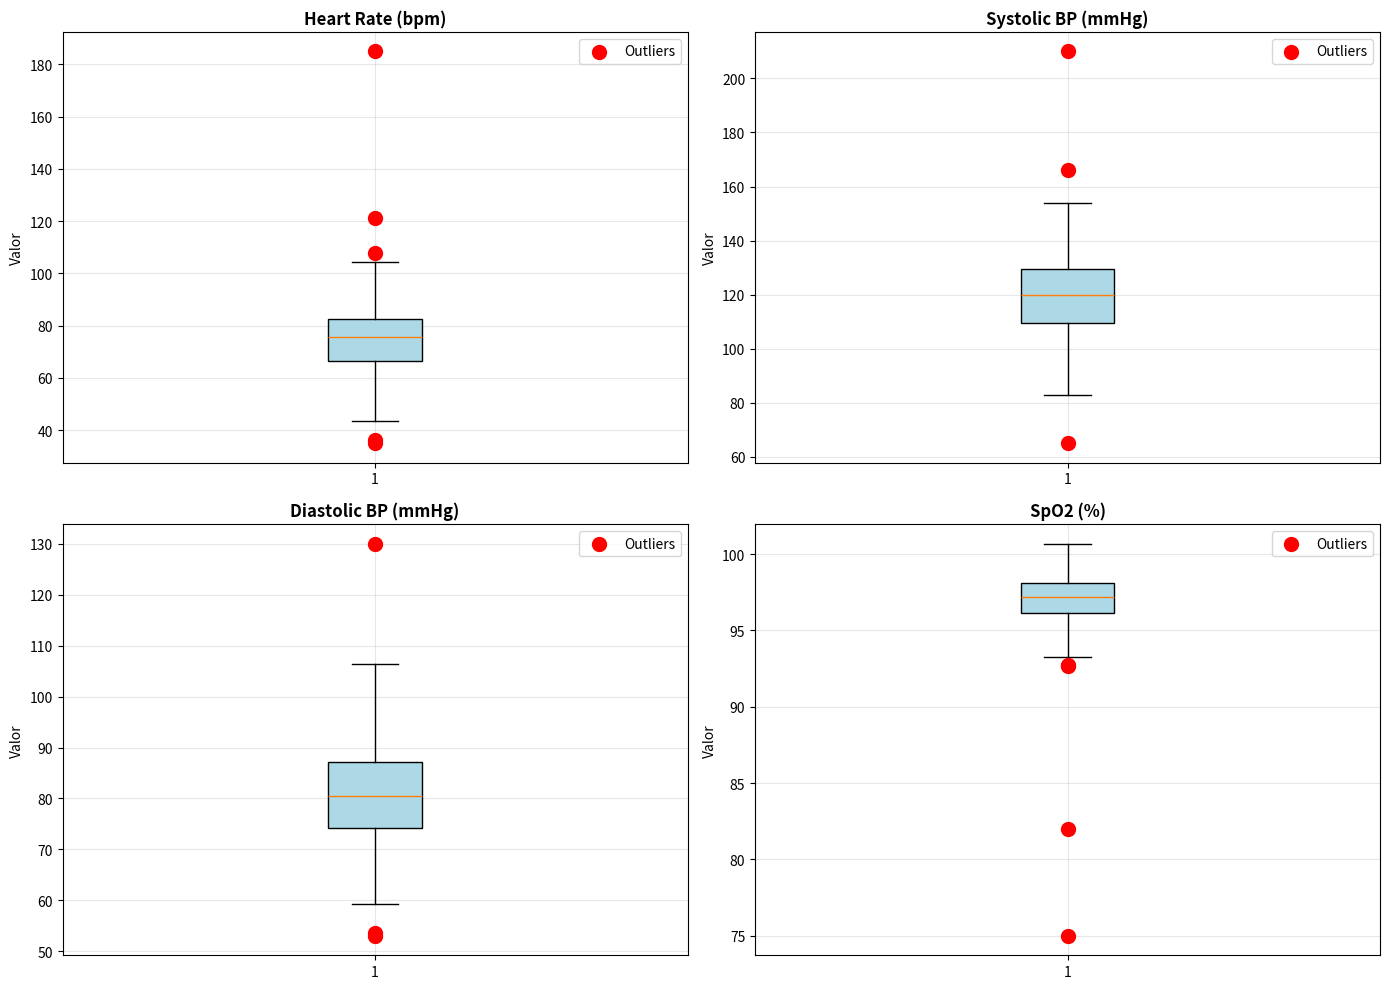
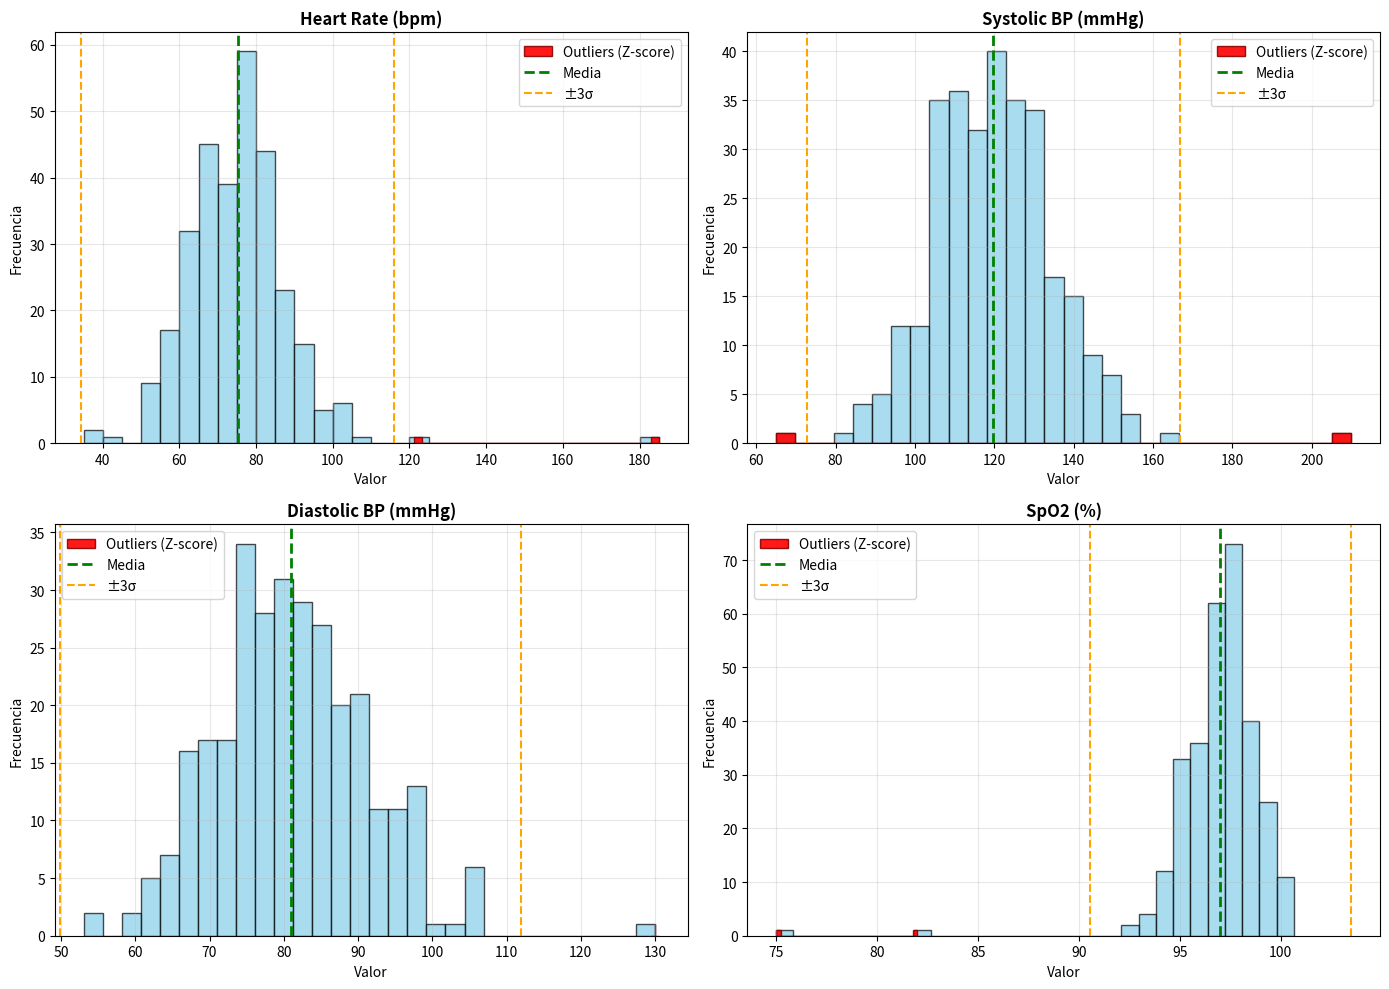

These charts were generated, in order, by the following Python code:
import pandas as pd
import numpy as np
import matplotlib.pyplot as plt
import seaborn as sns

np.random.seed(42)
n_registros = 300

# Generar datos normales
df = pd.DataFrame({
    'paciente_id': [f'P{i:03d}' for i in range(1, n_registros + 1)],
    'HR': np.random.normal(75, 12, n_registros),
    'SBP': np.random.normal(120, 15, n_registros),
    'DBP': np.random.normal(80, 10, n_registros),
    'SpO2': np.random.normal(97, 1.5, n_registros)
})

# Insertar outliers intencionalmente
outlier_indices = [10, 25, 50, 75, 100, 150, 200]
df.loc[10, 'HR'] = 185  # Taquicardia extrema
df.loc[25, 'HR'] = 35   # Bradicardia extrema
df.loc[50, 'SBP'] = 210 # Hipertensión severa
df.loc[75, 'SBP'] = 65  # Hipotensión severa
df.loc[100, 'SpO2'] = 82 # Hipoxemia severa
df.loc[150, 'SpO2'] = 75 # Hipoxemia crítica
df.loc[200, 'DBP'] = 130 # DBP anormal

print("=== Dataset con outliers ===")
print(df.head(15))
print(f"\nTotal de registros: {len(df)}")
print(f"\nEstadísticas básicas:")
print(df[['HR', 'SBP', 'DBP', 'SpO2']].describe())

def detectar_outliers_iqr(df, columna):
    """
    Detecta outliers usando el método IQR
    Outliers: valores fuera del rango [Q1 - 1.5*IQR, Q3 + 1.5*IQR]
    """
    Q1 = df[columna].quantile(0.25)
    Q3 = df[columna].quantile(0.75)
    IQR = Q3 - Q1
    
    limite_inferior = Q1 - 1.5 * IQR
    limite_superior = Q3 + 1.5 * IQR
    
    # Identificar outliers
    outliers = (df[columna] < limite_inferior) | (df[columna] > limite_superior)
    
    return outliers, limite_inferior, limite_superior, Q1, Q3, IQR

# Aplicar a HR
print("=== Detección de outliers en HR usando IQR ===")
outliers_hr, lim_inf_hr, lim_sup_hr, q1_hr, q3_hr, iqr_hr = detectar_outliers_iqr(df, 'HR')

print(f"Q1 (percentil 25): {q1_hr:.2f}")
print(f"Q3 (percentil 75): {q3_hr:.2f}")
print(f"IQR: {iqr_hr:.2f}")
print(f"Límite inferior: {lim_inf_hr:.2f}")
print(f"Límite superior: {lim_sup_hr:.2f}")
print(f"\nOutliers detectados: {outliers_hr.sum()}")

if outliers_hr.sum() > 0:
    print("\nRegistros con outliers en HR:")
    print(df[outliers_hr][['paciente_id', 'HR']])

# Aplicar IQR a todos los signos vitales
print("=== Resumen de outliers por IQR ===")

for columna in ['HR', 'SBP', 'DBP', 'SpO2']:
    outliers, lim_inf, lim_sup, q1, q3, iqr = detectar_outliers_iqr(df, columna)
    print(f"\n{columna}:")
    print(f"  Rango normal: [{lim_inf:.2f}, {lim_sup:.2f}]")
    print(f"  Outliers: {outliers.sum()} ({outliers.sum()/len(df)*100:.2f}%)")
    
    # Marcar en el DataFrame
    df[f'{columna}_outlier_iqr'] = outliers

def detectar_outliers_zscore(df, columna, umbral=3):
    """
    Detecta outliers usando Z-score
    Z-score = (valor - media) / desviación estándar
    Outliers: |Z-score| > umbral (típicamente 3)
    """
    media = df[columna].mean()
    std = df[columna].std()
    
    # Calcular Z-score
    z_scores = (df[columna] - media) / std
    
    # Identificar outliers
    outliers = np.abs(z_scores) > umbral
    
    return outliers, z_scores, media, std

# Aplicar a HR
print("=== Detección de outliers en HR usando Z-score ===")
outliers_hr_z, z_scores_hr, media_hr, std_hr = detectar_outliers_zscore(df, 'HR', umbral=3)

print(f"Media: {media_hr:.2f}")
print(f"Desviación estándar: {std_hr:.2f}")
print(f"Umbral Z-score: ±3")
print(f"Outliers detectados: {outliers_hr_z.sum()}")

if outliers_hr_z.sum() > 0:
    df['HR_zscore'] = z_scores_hr
    print("\nRegistros con outliers (Z-score):")
    print(df[outliers_hr_z][['paciente_id', 'HR', 'HR_zscore']])

# Aplicar Z-score a todos los signos vitales
print("=== Resumen de outliers por Z-score ===")

for columna in ['HR', 'SBP', 'DBP', 'SpO2']:
    outliers, z_scores, media, std = detectar_outliers_zscore(df, columna, umbral=3)
    print(f"\n{columna}:")
    print(f"  Media ± 3σ: {media:.2f} ± {3*std:.2f}")
    print(f"  Rango: [{media - 3*std:.2f}, {media + 3*std:.2f}]")
    print(f"  Outliers: {outliers.sum()} ({outliers.sum()/len(df)*100:.2f}%)")
    
    # Marcar en el DataFrame
    df[f'{columna}_outlier_zscore'] = outliers
    df[f'{columna}_zscore'] = z_scores

def detectar_outliers_percentiles(df, columna, percentil_bajo=1, percentil_alto=99):
    """
    Detecta outliers usando percentiles
    Outliers: valores fuera del rango [P_bajo, P_alto]
    """
    limite_inferior = df[columna].quantile(percentil_bajo / 100)
    limite_superior = df[columna].quantile(percentil_alto / 100)
    
    # Identificar outliers
    outliers = (df[columna] < limite_inferior) | (df[columna] > limite_superior)
    
    return outliers, limite_inferior, limite_superior

print("=== Detección de outliers usando Percentiles (1% y 99%) ===")

for columna in ['HR', 'SBP', 'DBP', 'SpO2']:
    outliers, lim_inf, lim_sup = detectar_outliers_percentiles(df, columna, 1, 99)
    print(f"\n{columna}:")
    print(f"  Percentil 1%: {lim_inf:.2f}")
    print(f"  Percentil 99%: {lim_sup:.2f}")
    print(f"  Outliers: {outliers.sum()} ({outliers.sum()/len(df)*100:.2f}%)")
    
    df[f'{columna}_outlier_percentil'] = outliers

# Definir umbrales clínicos basados en conocimiento médico
print("=== Detección usando umbrales clínicos ===")

# Heart Rate
df['HR_outlier_clinico'] = (df['HR'] < 40) | (df['HR'] > 180)
hr_anormales = df[df['HR_outlier_clinico']]
print(f"\nHR anormal (< 40 o > 180): {len(hr_anormales)}")
if len(hr_anormales) > 0:
    print(hr_anormales[['paciente_id', 'HR']])

# Systolic Blood Pressure
df['SBP_outlier_clinico'] = (df['SBP'] < 70) | (df['SBP'] > 200)
sbp_anormales = df[df['SBP_outlier_clinico']]
print(f"\nSBP anormal (< 70 o > 200): {len(sbp_anormales)}")
if len(sbp_anormales) > 0:
    print(sbp_anormales[['paciente_id', 'SBP']])

# SpO2
df['SpO2_outlier_clinico'] = df['SpO2'] < 85
spo2_anormales = df[df['SpO2_outlier_clinico']]
print(f"\nSpO2 anormal (< 85%): {len(spo2_anormales)}")
if len(spo2_anormales) > 0:
    print(spo2_anormales[['paciente_id', 'SpO2']])

# DBP
df['DBP_outlier_clinico'] = (df['DBP'] < 40) | (df['DBP'] > 120)
dbp_anormales = df[df['DBP_outlier_clinico']]
print(f"\nDBP anormal (< 40 o > 120): {len(dbp_anormales)}")
if len(dbp_anormales) > 0:
    print(dbp_anormales[['paciente_id', 'DBP']])

# Comparar resultados de los diferentes métodos
print("=== Comparación de métodos de detección ===")

for columna in ['HR', 'SBP', 'DBP', 'SpO2']:
    print(f"\n{columna}:")
    print(f"  IQR: {df[f'{columna}_outlier_iqr'].sum()} outliers")
    print(f"  Z-score: {df[f'{columna}_outlier_zscore'].sum()} outliers")
    print(f"  Percentiles: {df[f'{columna}_outlier_percentil'].sum()} outliers")
    print(f"  Clínico: {df[f'{columna}_outlier_clinico'].sum()} outliers")
    
    # Outliers detectados por todos los métodos
    todos_metodos = (
        df[f'{columna}_outlier_iqr'] & 
        df[f'{columna}_outlier_zscore'] & 
        df[f'{columna}_outlier_percentil']
    )
    print(f"  Detectados por todos: {todos_metodos.sum()} outliers")

# Boxplots para visualizar outliers
fig, axes = plt.subplots(2, 2, figsize=(14, 10))

signos = ['HR', 'SBP', 'DBP', 'SpO2']
titulos = ['Heart Rate (bpm)', 'Systolic BP (mmHg)', 'Diastolic BP (mmHg)', 'SpO2 (%)']

for idx, (signo, titulo) in enumerate(zip(signos, titulos)):
    ax = axes[idx // 2, idx % 2]
    
    # Boxplot
    bp = ax.boxplot(df[signo], vert=True, patch_artist=True)
    bp['boxes'][0].set_facecolor('lightblue')
    
    # Marcar outliers detectados por IQR
    outliers_data = df[df[f'{signo}_outlier_iqr']][signo]
    if len(outliers_data) > 0:
        ax.scatter([1] * len(outliers_data), outliers_data, 
                   color='red', s=100, zorder=3, label='Outliers')
    
    ax.set_title(titulo, fontweight='bold')
    ax.set_ylabel('Valor')
    ax.grid(True, alpha=0.3)
    if len(outliers_data) > 0:
        ax.legend()

plt.tight_layout()
plt.show()

print("Boxplots generados (método IQR)")

# Histogramas con outliers marcados
fig, axes = plt.subplots(2, 2, figsize=(14, 10))

for idx, (signo, titulo) in enumerate(zip(signos, titulos)):
    ax = axes[idx // 2, idx % 2]
    
    # Histograma de todos los datos
    ax.hist(df[signo], bins=30, alpha=0.7, color='skyblue', edgecolor='black')
    
    # Marcar outliers
    outliers_data = df[df[f'{signo}_outlier_zscore']][signo]
    if len(outliers_data) > 0:
        ax.hist(outliers_data, bins=30, alpha=0.9, color='red', 
                edgecolor='darkred', label='Outliers (Z-score)')
    
    # Líneas de media y límites
    media = df[signo].mean()
    std = df[signo].std()
    ax.axvline(media, color='green', linestyle='--', linewidth=2, label='Media')
    ax.axvline(media + 3*std, color='orange', linestyle='--', linewidth=1.5, label='±3σ')
    ax.axvline(media - 3*std, color='orange', linestyle='--', linewidth=1.5)
    
    ax.set_title(titulo, fontweight='bold')
    ax.set_xlabel('Valor')
    ax.set_ylabel('Frecuencia')
    ax.legend()
    ax.grid(True, alpha=0.3)

plt.tight_layout()
plt.show()

print("Histogramas con outliers generados")

# Crear reporte completo de outliers
print("=== REPORTE COMPLETO DE OUTLIERS ===")

# Identificar registros con cualquier outlier
tiene_outlier = (
    df['HR_outlier_clinico'] | 
    df['SBP_outlier_clinico'] | 
    df['DBP_outlier_clinico'] | 
    df['SpO2_outlier_clinico']
)

registros_con_outliers = df[tiene_outlier]

print(f"\nTotal de registros con outliers clínicos: {len(registros_con_outliers)}")
print(f"Porcentaje del dataset: {len(registros_con_outliers)/len(df)*100:.2f}%")

print("\nDetalle de registros anormales:")
columnas_reporte = ['paciente_id', 'HR', 'SBP', 'DBP', 'SpO2',
                     'HR_outlier_clinico', 'SBP_outlier_clinico', 
                     'DBP_outlier_clinico', 'SpO2_outlier_clinico']
print(registros_con_outliers[columnas_reporte])

# Clasificar outliers por severidad
def clasificar_severidad_hr(hr):
    if hr < 40:
        return 'Bradicardia severa'
    elif hr > 180:
        return 'Taquicardia severa'
    elif hr < 50:
        return 'Bradicardia moderada'
    elif hr > 150:
        return 'Taquicardia moderada'
    else:
        return 'Normal'

def clasificar_severidad_spo2(spo2):
    if spo2 < 80:
        return 'Hipoxemia crítica'
    elif spo2 < 85:
        return 'Hipoxemia severa'
    elif spo2 < 90:
        return 'Hipoxemia moderada'
    elif spo2 < 95:
        return 'Hipoxemia leve'
    else:
        return 'Normal'

df['HR_severidad'] = df['HR'].apply(clasificar_severidad_hr)
df['SpO2_severidad'] = df['SpO2'].apply(clasificar_severidad_spo2)

print("=== Distribución de severidad ===")
print("\nHeart Rate:")
print(df['HR_severidad'].value_counts())
print("\nSpO2:")
print(df['SpO2_severidad'].value_counts())

# Casos críticos
casos_criticos = df[
    (df['HR_severidad'].str.contains('severa')) | 
    (df['SpO2_severidad'].str.contains('crítica|severa'))
]

print("\n=== Casos que requieren atención inmediata ===")
print(casos_criticos[['paciente_id', 'HR', 'HR_severidad', 'SpO2', 'SpO2_severidad']])

# Análisis de outliers potencialmente erróneos vs clínicamente significativos
print("=== Análisis de validez de outliers ===")

# Outliers extremos que probablemente son errores de medición
errores_medicion = df[
    (df['HR'] < 30) | (df['HR'] > 200) |  # Biológicamente improbable
    (df['SpO2'] < 70) |  # Incompatible con vida consciente
    (df['SBP'] < 60) | (df['SBP'] > 220)  # Extremos poco probables
]

print(f"Outliers probablemente erróneos: {len(errores_medicion)}")
if len(errores_medicion) > 0:
    print("\nDetalle:")
    print(errores_medicion[['paciente_id', 'HR', 'SBP', 'SpO2']])
    print("\n⚠️ RECOMENDACIÓN: Verificar estos valores con el equipo médico")

# Outliers clínicamente significativos pero plausibles
outliers_clinicos = df[
    tiene_outlier & ~df.index.isin(errores_medicion.index)
]

print(f"\nOutliers clínicamente significativos: {len(outliers_clinicos)}")
if len(outliers_clinicos) > 0:
    print("\nDetalle:")
    print(outliers_clinicos[['paciente_id', 'HR', 'SBP', 'DBP', 'SpO2']].head(10))
    print("\n✓ RECOMENDACIÓN: Estos valores requieren seguimiento clínico")